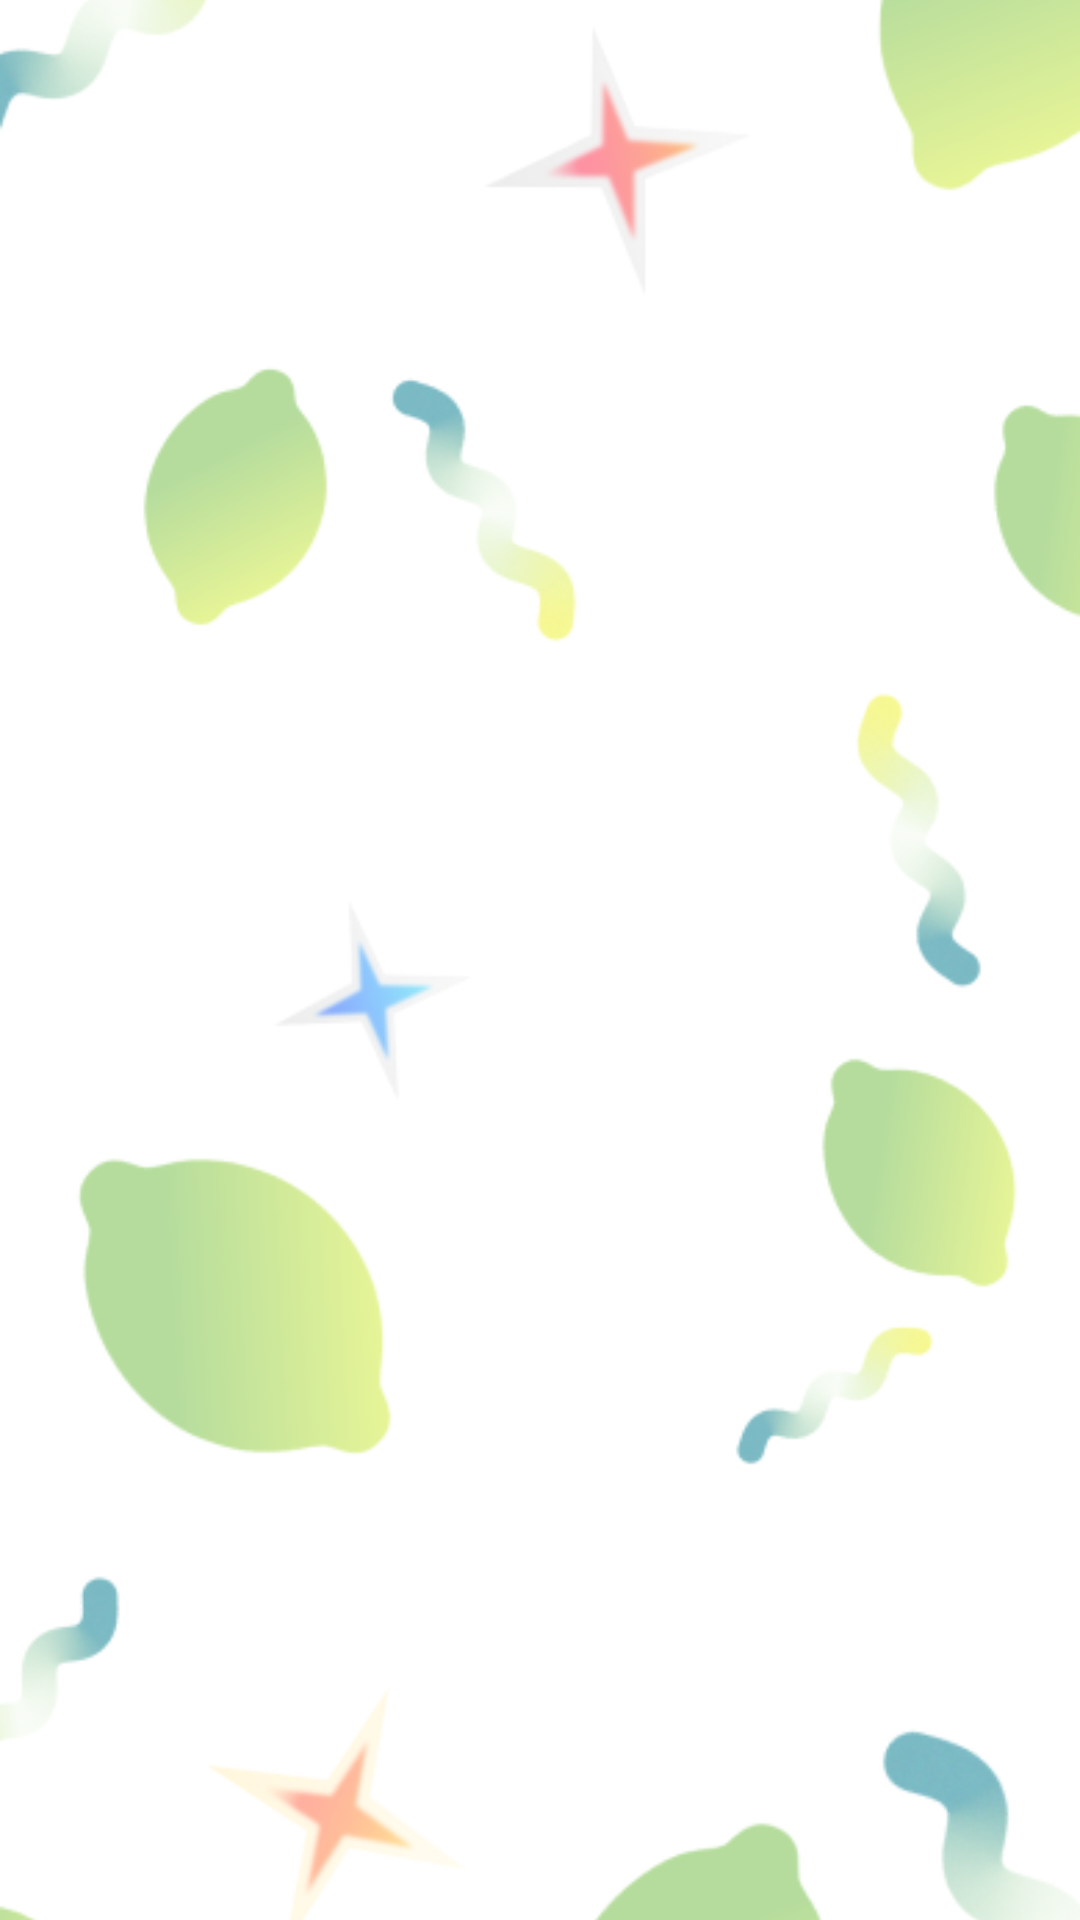

Here is an Android app screen rendered from its layout file. Give the layout XML and the strings, colors and styles it references.
<!-- AndroidManifest.xml: application theme Theme.InvestUp -->
<!-- res/layout/fragment_chat.xml -->
<?xml version="1.0" encoding="utf-8"?>
<FrameLayout xmlns:android="http://schemas.android.com/apk/res/android"
    xmlns:app="http://schemas.android.com/apk/res-auto"
    xmlns:tools="http://schemas.android.com/tools"
    android:layout_width="match_parent"
    android:layout_height="match_parent"




    tools:context=".fragments.ChatFragment">


    <ImageView
        android:id="@+id/imageView3"
        android:layout_width="match_parent"
        android:layout_height="match_parent"
        android:adjustViewBounds="true"
        android:scaleType="centerCrop"
        app:srcCompat="@drawable/post_details_bg" />

    <ScrollView
        android:layout_width="match_parent"
        android:layout_height="match_parent"
        android:scaleType="centerCrop">

        <LinearLayout
            android:layout_width="match_parent"
            android:layout_height="wrap_content"
            android:orientation="vertical">

            <androidx.constraintlayout.widget.ConstraintLayout
                android:layout_width="match_parent"
                android:layout_height="wrap_content">

                <androidx.recyclerview.widget.RecyclerView
                    android:id="@+id/dialogRecyclerView"
                    android:layout_width="match_parent"
                    android:layout_height="wrap_content"
                    android:layout_marginStart="8dp"
                    android:layout_marginTop="8dp"
                    android:layout_marginEnd="8dp"
                    app:layout_constraintBottom_toBottomOf="parent"
                    app:layout_constraintEnd_toEndOf="parent"
                    app:layout_constraintStart_toStartOf="parent"
                    app:layout_constraintTop_toTopOf="parent" />
            </androidx.constraintlayout.widget.ConstraintLayout>
        </LinearLayout>
    </ScrollView>

</FrameLayout>
<!-- resources referenced by this layout -->
<resources>
  <!-- drawable post_details_bg: png bitmap (drawable, 63317 bytes) -->
  <style name="Theme.InvestUp" parent="Theme.MaterialComponents.DayNight.DarkActionBar">
          
          <item name="colorPrimary">@color/theme</item>
          <item name="colorPrimaryVariant">@color/theme</item>
          <item name="titleTextColor">@color/black</item>
  
          
          <item name="colorSecondary">@color/teal_200</item>
          <item name="colorSecondaryVariant">@color/teal_700</item>
          <item name="colorOnSecondary">@color/black</item>
  
  
          
          <item name="android:statusBarColor">?attr/colorPrimaryVariant</item>
          
      </style>
  <color name="theme">#3FBA44</color>
  <color name="black">#FF000000</color>
  <color name="teal_200">#FF03DAC5</color>
  <color name="teal_700">#FF018786</color>
</resources>
